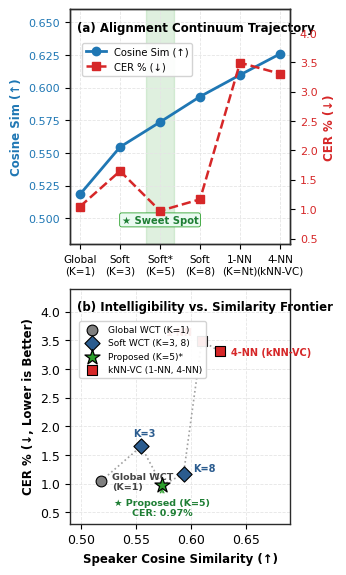

This figure's Python source: (Note: this script raises an exception after producing the figure.)
import matplotlib.pyplot as plt
import numpy as np
import pandas as pd
from pathlib import Path

def plot_alignment_continuum():
    # Set academic font and styling
    plt.rcParams.update({
        'font.family': 'sans-serif',
        'font.sans-serif': ['DejaVu Sans', 'Arial', 'Helvetica'],
        'axes.edgecolor': '#2b2b2b',
        'axes.linewidth': 1.0,
        'grid.color': '#e5e5e5',
        'grid.linestyle': '--',
        'grid.linewidth': 0.6,
        'xtick.direction': 'out',
        'ytick.direction': 'out',
        'xtick.major.size': 3.5,
        'ytick.major.size': 3.5,
        'font.size': 9
    })

    # Data from full_continuum_table.csv
    models = [
        "Global\n(K=1)",
        "Soft\n(K=3)",
        "Soft*\n(K=5)",
        "Soft\n(K=8)",
        "1-NN\n(K=Nt)",
        "4-NN\n(kNN-VC)"
    ]
    x_indices = np.arange(len(models))
    sims = [0.5184, 0.5546, 0.5737, 0.5932, 0.6098, 0.6259]
    cers = [1.046,  1.649,  0.972,  1.168,  3.492,  3.305]

    # =========================================================================
    # VERSION 1: Vertical 1-Column Layout (ICASSP Column Width: 3.5 in)
    # =========================================================================
    fig, (ax1, ax2) = plt.subplots(2, 1, figsize=(3.5, 5.8), dpi=300)

    color_sim = '#1f77b4' # Deep Blue
    color_cer = '#d62728' # Coral / Crimson

    # --- Panel (a) ---
    l1 = ax1.plot(x_indices, sims, color=color_sim, marker='o', markersize=6.0, 
                  linewidth=2.0, label='Cosine Sim (↑)', zorder=4)
    ax1.set_ylabel('Cosine Sim (↑)', color=color_sim, fontsize=8.5, fontweight='bold')
    ax1.tick_params(axis='y', labelcolor=color_sim, labelsize=8)
    ax1.set_ylim(0.48, 0.66)

    ax1_twin = ax1.twinx()
    l2 = ax1_twin.plot(x_indices, cers, color=color_cer, marker='s', markersize=5.5, 
                       linewidth=1.8, linestyle='--', label='CER % (↓)', zorder=4)
    ax1_twin.set_ylabel('CER % (↓)', color=color_cer, fontsize=8.5, fontweight='bold')
    ax1_twin.tick_params(axis='y', labelcolor=color_cer, labelsize=8)
    ax1_twin.set_ylim(0.4, 4.4)

    # Highlight Sweet Spot at K=5 (badge placed at bottom)
    ax1.axvspan(1.65, 2.35, color='#2ca02c', alpha=0.15, zorder=1)
    ax1.text(2.0, 0.495, '★ Sweet Spot', ha='center', va='bottom', fontsize=7.2, 
             fontweight='bold', color='#1e7e34',
             bbox=dict(boxstyle='round,pad=0.2', facecolor='#eafaf1', edgecolor='#2ca02c', lw=0.6))

    ax1.set_xticks(x_indices)
    ax1.set_xticklabels(models, fontsize=7.5)
    ax1.grid(True, axis='both')
    ax1.text(0.03, 0.95, '(a) Alignment Continuum Trajectory', transform=ax1.transAxes, 
             fontsize=8.5, fontweight='bold', va='top')

    lines = l1 + l2
    labels = [l.get_label() for l in lines]
    ax1.legend(lines, labels, loc='upper left', bbox_to_anchor=(0.03, 0.88), 
               fontsize=7.2, framealpha=0.92, edgecolor='#d0d0d0')

    # --- Panel (b) ---
    arrow_x = [sims[0], sims[1], sims[2], sims[3], sims[4], sims[5]]
    arrow_y = [cers[0], cers[1], cers[2], cers[3], cers[4], cers[5]]
    ax2.plot(arrow_x, arrow_y, color='#a0a0a0', linestyle=':', lw=1.2, zorder=2)

    ax2.scatter(sims[0], cers[0], color='#7f7f7f', s=60, marker='o', edgecolors='black', lw=0.8, 
                label='Global WCT (K=1)', zorder=5)
    ax2.annotate('Global WCT\n(K=1)', (sims[0], cers[0]), textcoords="offset points", 
                 xytext=(8, -6), fontsize=6.8, color='#444444', fontweight='semibold')

    ax2.scatter([sims[1], sims[3]], [cers[1], cers[3]], color='#2b5c8f', s=60, marker='D', 
                edgecolors='black', lw=0.8, zorder=5, label='Soft WCT (K=3, 8)')
    ax2.annotate('K=3', (sims[1], cers[1]), textcoords="offset points", xytext=(-6, 7), fontsize=7.0, color='#2b5c8f', fontweight='bold')
    ax2.annotate('K=8', (sims[3], cers[3]), textcoords="offset points", xytext=(7, 2), fontsize=7.0, color='#2b5c8f', fontweight='bold')

    ax2.scatter(sims[2], cers[2], color='#2ca02c', s=130, marker='*', edgecolors='black', lw=0.9, 
                label='Proposed (K=5)*', zorder=6)
    ax2.annotate('★ Proposed (K=5)\nCER: 0.97%', (sims[2], cers[2]), textcoords="offset points", 
                 xytext=(0, -22), ha='center', fontsize=6.8, color='#1e7e34', fontweight='bold',
                 arrowprops=dict(arrowstyle='->', color='#2ca02c', lw=0.8))

    ax2.scatter(sims[4:], cers[4:], color='#d62728', s=60, marker='s', edgecolors='black', lw=0.8, 
                label='kNN-VC (1-NN, 4-NN)', zorder=5)
    ax2.annotate('1-NN', (sims[4], cers[4]), textcoords="offset points", xytext=(-26, 4), fontsize=7.0, color='#d62728', fontweight='bold')
    ax2.annotate('4-NN (kNN-VC)', (sims[5], cers[5]), textcoords="offset points", xytext=(8, -3), fontsize=7.0, color='#d62728', fontweight='bold')

    ax2.set_xlabel('Speaker Cosine Similarity (↑)', fontsize=8.5, fontweight='bold')
    ax2.set_ylabel('CER % (↓, Lower is Better)', fontsize=8.5, fontweight='bold')
    ax2.set_xlim(0.49, 0.69)
    ax2.set_ylim(0.3, 4.4)
    ax2.grid(True)
    ax2.text(0.03, 0.95, '(b) Intelligibility vs. Similarity Frontier', transform=ax2.transAxes, 
             fontsize=8.5, fontweight='bold', va='top')
    ax2.legend(loc='upper left', bbox_to_anchor=(0.02, 0.88), fontsize=6.5, framealpha=0.92, edgecolor='#d0d0d0')

    plt.tight_layout()

    out_dir = Path("/local_scratch/ssadok/un_projet_audio/output")
    out_dir.mkdir(exist_ok=True, parents=True)

    png_path = out_dir / "figure_continuum.png"
    pdf_path = out_dir / "figure_continuum.pdf"
    plt.savefig(png_path, dpi=300, bbox_inches='tight')
    plt.savefig(pdf_path, bbox_inches='tight')
    plt.close()

    # =========================================================================
    # VERSION 2: Horizontal 2-Column Wide Layout (7.2 x 3.2 in)
    # =========================================================================
    fig_w, (ax1_w, ax2_w) = plt.subplots(1, 2, figsize=(7.2, 3.2), dpi=300)

    l1_w = ax1_w.plot(x_indices, sims, color=color_sim, marker='o', markersize=6.0, 
                      linewidth=2.0, label='Cosine Sim (↑)', zorder=4)
    ax1_w.set_ylabel('Cosine Sim (↑)', color=color_sim, fontsize=8.5, fontweight='bold')
    ax1_w.tick_params(axis='y', labelcolor=color_sim, labelsize=8)
    ax1_w.set_ylim(0.48, 0.66)

    ax1_w_twin = ax1_w.twinx()
    l2_w = ax1_w_twin.plot(x_indices, cers, color=color_cer, marker='s', markersize=5.5, 
                           linewidth=1.8, linestyle='--', label='CER % (↓)', zorder=4)
    ax1_w_twin.set_ylabel('CER % (↓)', color=color_cer, fontsize=8.5, fontweight='bold')
    ax1_w_twin.tick_params(axis='y', labelcolor=color_cer, labelsize=8)
    ax1_w_twin.set_ylim(0.4, 4.4)

    ax1_w.axvspan(1.65, 2.35, color='#2ca02c', alpha=0.15, zorder=1)
    ax1_w.text(2.0, 0.495, '★ Sweet Spot', ha='center', va='bottom', fontsize=7.2, 
               fontweight='bold', color='#1e7e34',
               bbox=dict(boxstyle='round,pad=0.2', facecolor='#eafaf1', edgecolor='#2ca02c', lw=0.6))

    ax1_w.set_xticks(x_indices)
    ax1_w.set_xticklabels(models, fontsize=7.5)
    ax1_w.grid(True, axis='both')
    ax1_w.text(0.03, 0.95, '(a) Alignment Continuum Trajectory', transform=ax1_w.transAxes, 
               fontsize=8.5, fontweight='bold', va='top')
    lines_w = l1_w + l2_w
    labels_w = [l.get_label() for l in lines_w]
    ax1_w.legend(lines_w, labels_w, loc='upper left', bbox_to_anchor=(0.03, 0.88), 
                 fontsize=7.2, framealpha=0.92, edgecolor='#d0d0d0')

    # Right: Pareto
    ax2_w.plot(arrow_x, arrow_y, color='#a0a0a0', linestyle=':', lw=1.2, zorder=2)
    ax2_w.scatter(sims[0], cers[0], color='#7f7f7f', s=60, marker='o', edgecolors='black', lw=0.8, 
                  label='Global WCT (K=1)', zorder=5)
    ax2_w.annotate('Global WCT (K=1)', (sims[0], cers[0]), textcoords="offset points", 
                   xytext=(8, -8), fontsize=7.0, color='#444444', fontweight='semibold')

    ax2_w.scatter([sims[1], sims[3]], [cers[1], cers[3]], color='#2b5c8f', s=60, marker='D', 
                  edgecolors='black', lw=0.8, zorder=5, label='Soft WCT (K=3, 8)')
    ax2_w.annotate('K=3', (sims[1], cers[1]), textcoords="offset points", xytext=(-6, 7), fontsize=7.0, color='#2b5c8f', fontweight='bold')
    ax2_w.annotate('K=8', (sims[3], cers[3]), textcoords="offset points", xytext=(7, 2), fontsize=7.0, color='#2b5c8f', fontweight='bold')

    ax2_w.scatter(sims[2], cers[2], color='#2ca02c', s=130, marker='*', edgecolors='black', lw=0.9, 
                  label='Proposed (K=5)*', zorder=6)
    ax2_w.annotate('★ Proposed (K=5)\nCER: 0.97%', (sims[2], cers[2]), textcoords="offset points", 
                   xytext=(0, -22), ha='center', fontsize=7.0, color='#1e7e34', fontweight='bold',
                   arrowprops=dict(arrowstyle='->', color='#2ca02c', lw=0.8))

    ax2_w.scatter(sims[4:], cers[4:], color='#d62728', s=60, marker='s', edgecolors='black', lw=0.8, 
                  label='kNN-VC (1-NN, 4-NN)', zorder=5)
    ax2_w.annotate('1-NN', (sims[4], cers[4]), textcoords="offset points", xytext=(-26, 4), fontsize=7.0, color='#d62728', fontweight='bold')
    ax2_w.annotate('4-NN (kNN-VC)', (sims[5], cers[5]), textcoords="offset points", xytext=(8, -3), fontsize=7.0, color='#d62728', fontweight='bold')

    ax2_w.set_xlabel('Speaker Cosine Similarity (↑)', fontsize=8.5, fontweight='bold')
    ax2_w.set_ylabel('CER % (↓, Lower is Better)', fontsize=8.5, fontweight='bold')
    ax2_w.set_xlim(0.49, 0.69)
    ax2_w.set_ylim(0.3, 4.4)
    ax2_w.grid(True)
    ax2_w.text(0.03, 0.95, '(b) Intelligibility vs. Similarity Frontier', transform=ax2_w.transAxes, 
               fontsize=8.5, fontweight='bold', va='top')
    ax2_w.legend(loc='upper left', bbox_to_anchor=(0.03, 0.88), fontsize=6.8, framealpha=0.92, edgecolor='#d0d0d0')

    plt.tight_layout()

    png_path_wide = out_dir / "figure_continuum_wide.png"
    pdf_path_wide = out_dir / "figure_continuum_wide.pdf"
    plt.savefig(png_path_wide, dpi=300, bbox_inches='tight')
    plt.savefig(pdf_path_wide, bbox_inches='tight')
    plt.close()
    
    print(f"Figures successfully generated in {out_dir}:")
    print(f"  - Vertical (1-col): figure_continuum.png, figure_continuum.pdf")
    print(f"  - Wide (2-col): figure_continuum_wide.png, figure_continuum_wide.pdf")

if __name__ == "__main__":
    plot_alignment_continuum()
